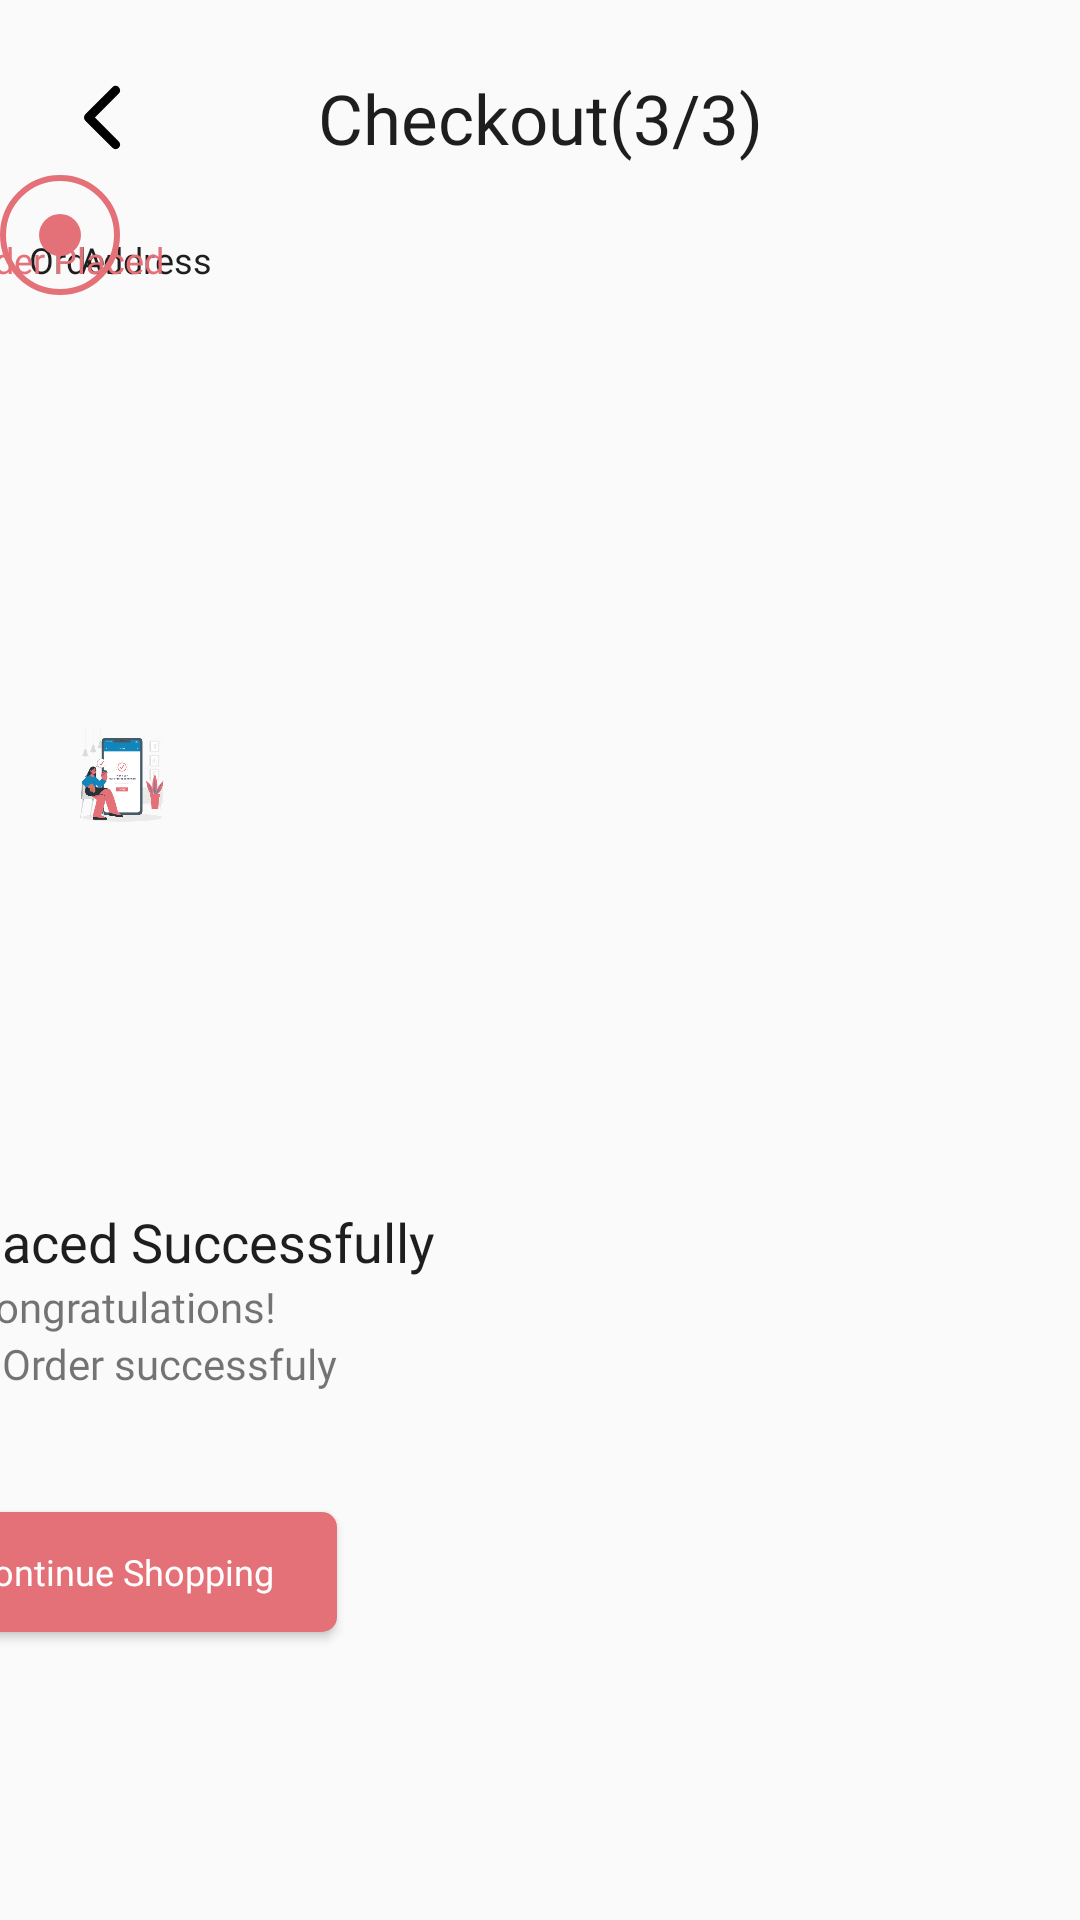

Produce the Android XML layout that renders to this screen, including the resource entries it uses.
<!-- AndroidManifest.xml: application theme Theme.MyApplication -->
<!-- res/layout/fragment_checkout_three.xml -->
<?xml version="1.0" encoding="utf-8"?>
<ScrollView xmlns:android="http://schemas.android.com/apk/res/android"
    xmlns:tools="http://schemas.android.com/tools"
    android:layout_width="match_parent"
    android:layout_height="match_parent"
    xmlns:app="http://schemas.android.com/apk/res-auto"
    >
    <androidx.constraintlayout.widget.ConstraintLayout
        android:layout_width="match_parent"
        android:layout_height="wrap_content">


    <ImageButton
        android:id="@+id/imageButton"
        android:layout_width="wrap_content"
        android:layout_height="wrap_content"
        android:layout_margin="20dp"
        android:background="?attr/selectableItemBackgroundBorderless"
        android:padding="8dp"
        android:src="@drawable/ic_icon_back"
        app:layout_constraintStart_toStartOf="parent"
        app:layout_constraintTop_toTopOf="parent" />


    <TextView
        android:id="@+id/textView6"
        android:layout_width="wrap_content"
        android:layout_height="wrap_content"
        android:fontFamily="@font/poppins_semibold"
        android:text="Checkout(3/3)"
        android:textColor="@color/black"
        android:textSize="23sp"
        app:layout_constraintBottom_toBottomOf="@+id/imageButton"
        app:layout_constraintEnd_toEndOf="parent"
        app:layout_constraintStart_toStartOf="parent"
        app:layout_constraintTop_toTopOf="@+id/imageButton" />


        <Button
            android:layout_width="0dp"
            android:layout_height="40dp"
            android:layout_marginTop="40dp"
            android:background="@drawable/buttom_background"
            android:fontFamily="@font/poppins_regular"
            android:text="Continue Shopping"
            android:layout_marginBottom="20dp"
            android:textAllCaps="false"
            android:textColor="@color/white"
            android:textSize="12sp"
            app:layout_constraintBottom_toBottomOf="parent"
            app:layout_constraintEnd_toEndOf="@+id/textView45"
            app:layout_constraintStart_toStartOf="@+id/textView45"
            app:layout_constraintTop_toBottomOf="@+id/textView45" />

    <TextView
        android:id="@+id/textView33"
        android:layout_width="wrap_content"
        android:layout_height="wrap_content"
        android:fontFamily="@font/poppins_regular"
        android:text="Address"
        android:textColor="@color/black"
        android:textSize="12sp"
        app:layout_constraintEnd_toEndOf="@+id/imageView9"
        app:layout_constraintStart_toStartOf="@+id/imageView9"
        app:layout_constraintTop_toBottomOf="@+id/imageView9" />


    <TextView
        android:id="@+id/textView34"
        android:layout_width="wrap_content"
        android:layout_height="wrap_content"
        android:fontFamily="@font/poppins_regular"
        android:text="Order"
        android:textColor="@color/black"
        android:textSize="12sp"
        app:layout_constraintEnd_toEndOf="@+id/imageView11"
        app:layout_constraintStart_toStartOf="@+id/imageView11"
        app:layout_constraintTop_toBottomOf="@+id/imageView9" />

    <TextView
        android:id="@+id/textView42"
        android:layout_width="wrap_content"
        android:layout_height="wrap_content"
        android:fontFamily="@font/poppins_semibold"
        android:text="Order Placed"
        android:textColor="@color/purple_200"
        android:textSize="12sp"
        app:layout_constraintEnd_toEndOf="@+id/imageView10"
        app:layout_constraintStart_toStartOf="@+id/imageView10"
        app:layout_constraintTop_toBottomOf="@+id/imageView9" />


    <ImageView
        android:id="@+id/imageView9"
        android:layout_width="wrap_content"
        android:layout_height="wrap_content"
        android:src="@drawable/ic_baseline_check_circle_24"
        android:layout_marginTop="20dp"
        app:layout_constraintStart_toEndOf="@+id/imageButton"
        app:layout_constraintTop_toBottomOf="@+id/imageButton"
        app:tint="@color/black" />

    <ImageView
        android:id="@+id/imageView11"
        android:layout_width="wrap_content"
        android:layout_height="wrap_content"
        android:src="@drawable/ic_baseline_check_circle_24"
        app:layout_constraintBottom_toBottomOf="@+id/imageView9"
        app:layout_constraintEnd_toStartOf="@+id/imageView10"
        app:layout_constraintStart_toEndOf="@+id/imageView9"
        app:layout_constraintTop_toTopOf="@+id/imageView9"
        app:tint="@color/black" />

        <ImageView
            android:id="@+id/imageView10"
            android:layout_width="wrap_content"
            android:layout_height="wrap_content"
            android:src="@drawable/ic_circle_grey"
            app:layout_constraintBottom_toBottomOf="@+id/imageView11"
            app:layout_constraintTop_toTopOf="@+id/imageView11"
            app:tint="@color/purple_200"
            tools:layout_editor_absoluteX="287dp" />

    <ImageView
        android:id="@+id/imageView15"
        android:layout_width="0dp"
        android:layout_height="10dp"
        android:src="@drawable/dotted_line"
        app:layout_constraintBottom_toBottomOf="@+id/imageView9"
        app:layout_constraintEnd_toStartOf="@+id/imageView11"
        app:layout_constraintStart_toEndOf="@+id/imageView9"
        app:layout_constraintTop_toTopOf="@+id/imageView9" />

    <ImageView
        android:id="@+id/imageView12"
        android:layout_width="0dp"
        android:layout_height="10dp"
        android:src="@drawable/dotted_line"
        app:layout_constraintBottom_toBottomOf="@+id/imageView9"
        app:layout_constraintEnd_toStartOf="@+id/imageView10"
        app:layout_constraintStart_toEndOf="@+id/imageView11"
        app:layout_constraintTop_toTopOf="@+id/imageView9" />

    <TextView
        android:id="@+id/textView43"
        android:layout_width="wrap_content"
        android:layout_height="wrap_content"
        android:fontFamily="@font/poppins_semibold"
        android:text="Order Placed Successfully"
        android:textColor="@color/black"
        android:textSize="18sp"
        app:layout_constraintEnd_toEndOf="@+id/imageView17"
        app:layout_constraintStart_toStartOf="@+id/imageView17"
        app:layout_constraintTop_toBottomOf="@+id/imageView17" />


    <TextView
        android:id="@+id/textView44"
        android:layout_width="wrap_content"
        android:layout_height="wrap_content"
        android:text="Congratulations!"
        android:fontFamily="@font/poppins_regular"
        app:layout_constraintEnd_toEndOf="@+id/textView43"
        app:layout_constraintStart_toStartOf="@+id/textView43"
        app:layout_constraintTop_toBottomOf="@+id/textView43" />

    <TextView
        android:id="@+id/textView45"
        android:layout_width="wrap_content"
        android:layout_height="wrap_content"
        android:fontFamily="@font/poppins_regular"
        android:text="Your Order successfuly"
        app:layout_constraintEnd_toEndOf="@+id/textView43"
        app:layout_constraintStart_toStartOf="@+id/textView43"
        app:layout_constraintTop_toBottomOf="@+id/textView44" />


    <ImageView
        android:id="@+id/imageView17"
        android:layout_width="0dp"
        android:layout_height="wrap_content"
        android:layout_marginTop="20dp"
        android:src="@drawable/finished_shopping"
        app:layout_constraintEnd_toEndOf="@+id/textView42"
        app:layout_constraintStart_toStartOf="@+id/textView33"
        app:layout_constraintTop_toBottomOf="@+id/textView34" />
    </androidx.constraintlayout.widget.ConstraintLayout>

</ScrollView>
<!-- resources referenced by this layout -->
<resources>
  <color name="black">#1E1E1E</color>
  <color name="purple_200">#e47178</color>
  <color name="white">#FFFFFFFF</color>
  <!-- drawable buttom_background (drawable) -->
  <?xml version="1.0" encoding="utf-8" ?>
  <shape xmlns:android="http://schemas.android.com/apk/res/android"
      android:thickness="0dp"
      android:shape="rectangle">
  
  
      <corners android:radius="5dp" />
      <solid
          android:color="@color/purple_200"
          />
  </shape>
  <!-- drawable dotted_line (drawable) -->
  <shape xmlns:android="http://schemas.android.com/apk/res/android"
      android:shape="line">
  
      <stroke
          android:color="@color/grey"
          android:dashWidth="10px"
          android:dashGap="10px"
          android:width="2dp"/>
  </shape>
  <!-- drawable finished_shopping: png bitmap (drawable, 37371 bytes) -->
  <!-- drawable ic_circle_grey (drawable) -->
  <vector xmlns:android="http://schemas.android.com/apk/res/android"
      android:width="40dp"
      android:height="40dp"
      android:viewportWidth="40"
      android:viewportHeight="40">
    <path
        android:pathData="M20,20m-19,0a19,19 0,1 1,38 0a19,19 0,1 1,-38 0"
        android:strokeWidth="2"
        android:fillColor="#00000000"
        android:strokeColor="#b8b8b8"/>
    <path
        android:pathData="M20,20m-7,0a7,7 0,1 1,14 0a7,7 0,1 1,-14 0"
        android:fillColor="#b8b8b8"/>
  </vector>
  <!-- drawable ic_icon_back (drawable) -->
  <vector xmlns:android="http://schemas.android.com/apk/res/android"
      android:width="12.621dp"
      android:height="22.243dp"
      android:viewportWidth="12.621"
      android:viewportHeight="22.243">
    <path
        android:pathData="M10.5,2.121l-9,9 9,9"
        android:strokeLineJoin="round"
        android:strokeWidth="3"
        android:fillColor="#00000000"
        android:strokeColor="#000"
        android:strokeLineCap="round"/>
  </vector>
  <style name="Theme.MyApplication" parent="Theme.AppCompat.Light.NoActionBar">
          
          <item name="colorPrimary">@color/purple_500</item>
          <item name="colorPrimaryVariant">@color/purple_700</item>
          <item name="colorOnPrimary">@color/white</item>
          
          <item name="colorSecondary">@color/teal_200</item>
          <item name="colorSecondaryVariant">@color/teal_700</item>
          <item name="colorOnSecondary">@color/black</item>
          
          <item name="android:statusBarColor" tools:targetApi="l">@color/purple_200</item>
          
      </style>
  <color name="grey">#B8B8B8</color>
  <color name="purple_500">#1285bb</color>
  <color name="purple_700">#1E1E1E</color>
  <color name="teal_200">#1E1E1E</color>
  <color name="teal_700">#1E1E1E</color>
</resources>
